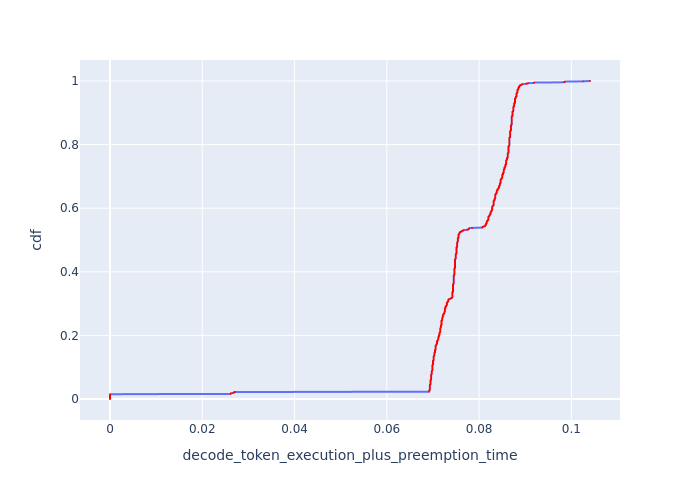

The data file committed next to this chart (first rows):
cdf, decode_token_execution_plus_preemption_t…
0.0, 0.0
0.001, 0.0
0.002, 0.0
0.003, 0.0
0.004, 0.0
0.005, 0.0
0.006, 0.0
0.007, 0.0
0.008, 0.0
0.009, 0.0
0.01, 0.0
0.011, 0.0
0.012, 0.0
0.013, 0.0
0.014, 0.0
0.015, 0.0
0.016, 0.02617
0.017, 0.02617
0.018, 0.02617
0.019, 0.0267
0.02, 0.02681
0.021, 0.02681
0.022, 0.02708
0.023, 0.06918
0.024, 0.06918
0.025, 0.06918
0.026, 0.06918
0.027, 0.06918
0.028, 0.06932
0.029, 0.06932
0.03, 0.06932
0.031, 0.06932
0.032, 0.06932
0.033, 0.06932
0.034, 0.06932
0.035, 0.06932
0.036, 0.06932
0.037, 0.06932
0.038, 0.06932
0.039, 0.06932
0.04, 0.06932
0.041, 0.06932
0.042, 0.06932
0.043, 0.06932
0.044, 0.06932
0.045, 0.06932
0.046, 0.06946
0.047, 0.06946
0.048, 0.06946
0.049, 0.06946
0.05, 0.06946
0.051, 0.06946
0.052, 0.06946
0.053, 0.06946
0.054, 0.06946
0.055, 0.06946
0.056, 0.06946
0.057, 0.06946
0.058, 0.06946
0.059, 0.06946
... 941 more rows
